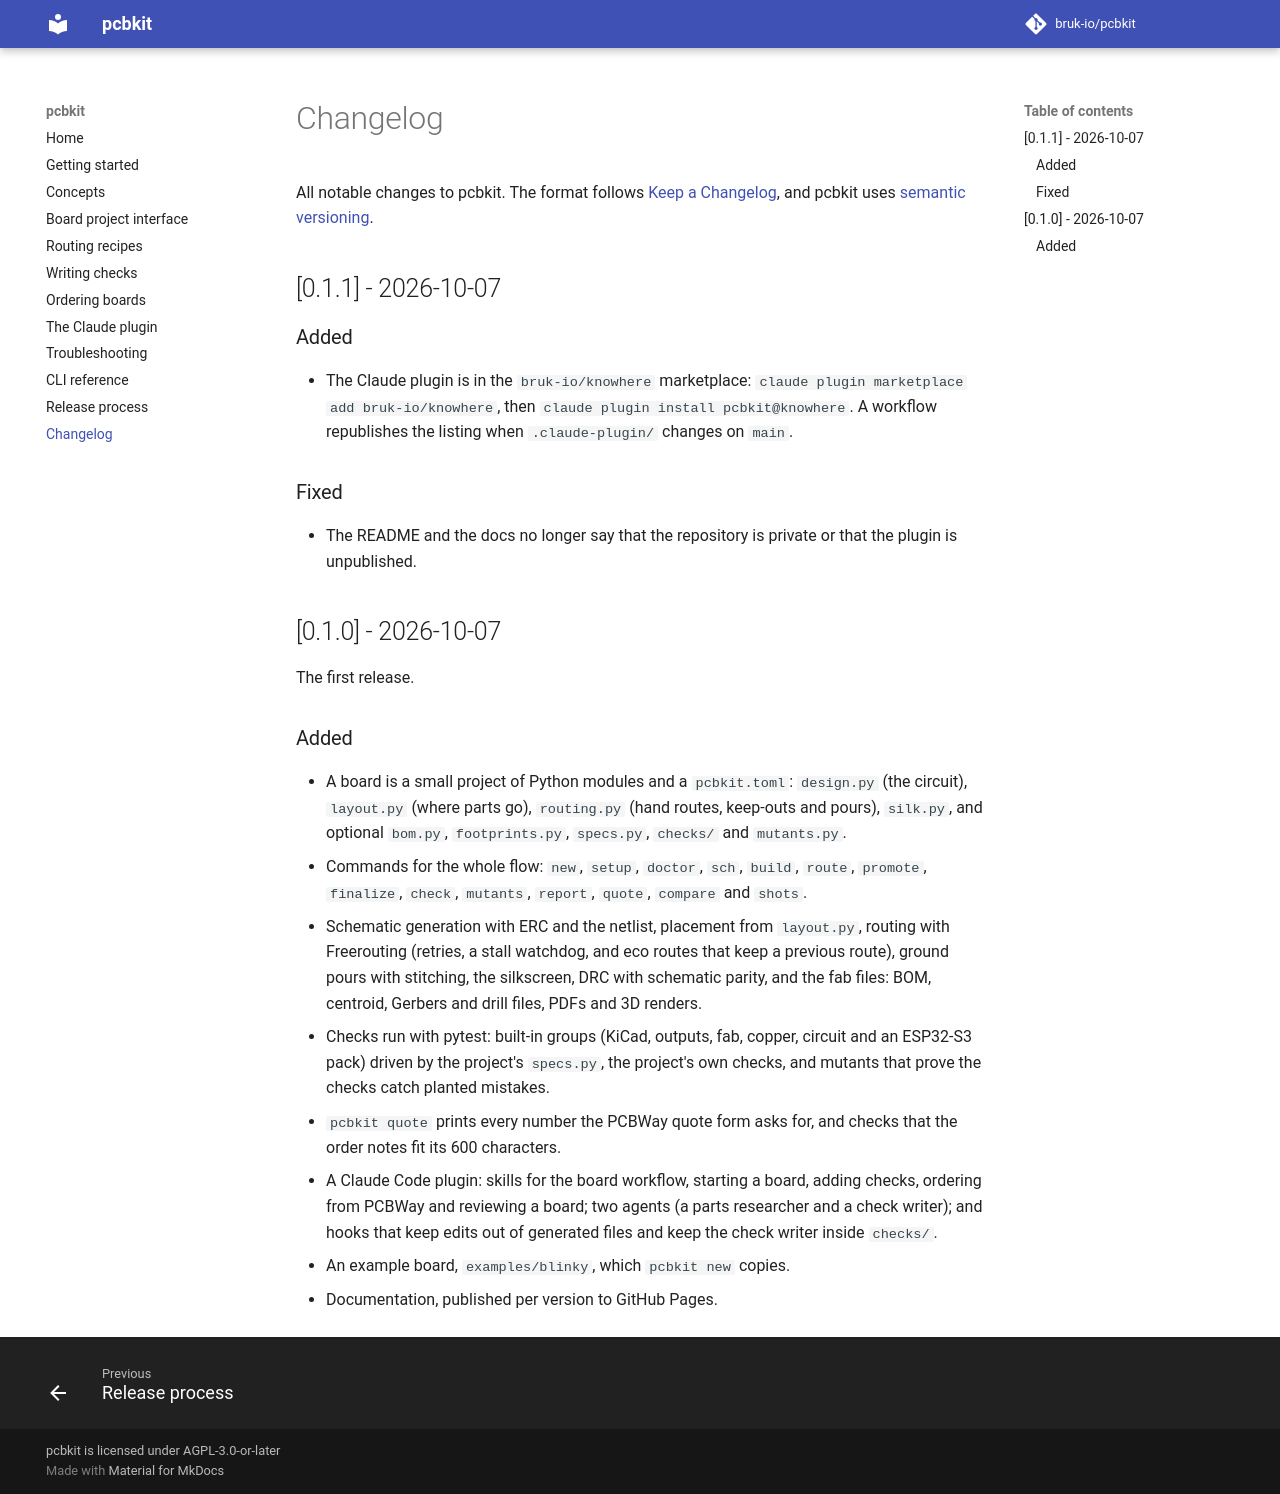

repository: bruk-io/pcbkit · page: 0.1/changelog/index.html · generator: mkdocs

# Changelog

All notable changes to pcbkit. The format follows
[Keep a Changelog](https://keepachangelog.com/en/1.1.0/), and pcbkit uses
[semantic versioning](https://semver.org/).

## [0.1.1] - 2026-10-07

### Added

- The Claude plugin is in the `bruk-io/knowhere` marketplace:
  `claude plugin marketplace add bruk-io/knowhere`, then
  `claude plugin install pcbkit@knowhere`. A workflow republishes the listing when
  `.claude-plugin/` changes on `main`.

### Fixed

- The README and the docs no longer say that the repository is private or that the
  plugin is unpublished.

## [0.1.0] - 2026-10-07

The first release.

### Added

- A board is a small project of Python modules and a `pcbkit.toml`: `design.py` (the
  circuit), `layout.py` (where parts go), `routing.py` (hand routes, keep-outs and
  pours), `silk.py`, and optional `bom.py`, `footprints.py`, `specs.py`, `checks/` and
  `mutants.py`.
- Commands for the whole flow: `new`, `setup`, `doctor`, `sch`, `build`, `route`,
  `promote`, `finalize`, `check`, `mutants`, `report`, `quote`, `compare` and `shots`.
- Schematic generation with ERC and the netlist, placement from `layout.py`, routing with
  Freerouting (retries, a stall watchdog, and eco routes that keep a previous route),
  ground pours with stitching, the silkscreen, DRC with schematic parity, and the fab
  files: BOM, centroid, Gerbers and drill files, PDFs and 3D renders.
- Checks run with pytest: built-in groups (KiCad, outputs, fab, copper, circuit and an
  ESP32-S3 pack) driven by the project's `specs.py`, the project's own checks, and
  mutants that prove the checks catch planted mistakes.
- `pcbkit quote` prints every number the PCBWay quote form asks for, and checks that
  the order notes fit its 600 characters.
- A Claude Code plugin: skills for the board workflow, starting a board, adding checks,
  ordering from PCBWay and reviewing a board; two agents (a parts researcher and a
  check writer); and hooks that keep edits out of generated files and keep the check
  writer inside `checks/`.
- An example board, `examples/blinky`, which `pcbkit new` copies.
- Documentation, published per version to GitHub Pages.
